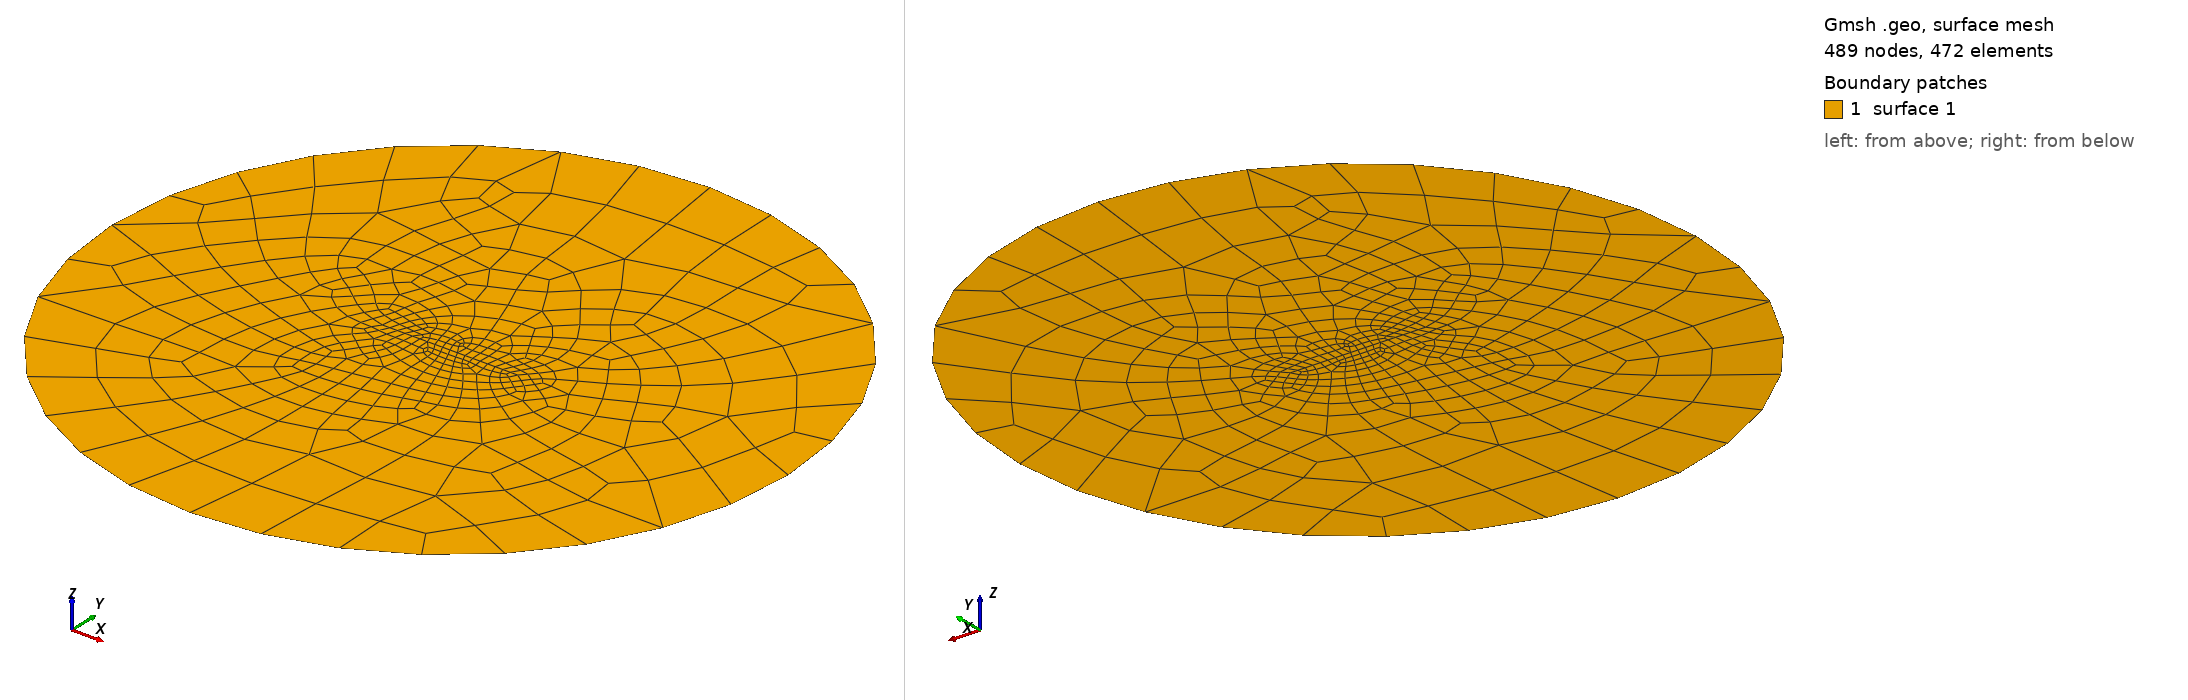

Gmsh geometry script, surface-meshed: 489 nodes, 472 surface elements. Boundary patches (legend numbers): 1 surface 1. Left view from above one corner, right view from below the opposite corner. The script declares no physical surfaces, so the legend lists its geometric surfaces. The drawing asked Gmsh for element sizes between 1% and 20% of the model's largest extent; the script's own settings can give other sizes.

=== tpv5_2d_circ.geo (drawn) ===
//+
SetFactory("OpenCASCADE");
faultsize = 200;
boundsize = 10e3;
Point(1) = {-10e3, 0, 0, 1.0};
Point(2) = {+10e3, 0, 0, 1.0};
Line(1) = {1, 2};
Circle(4) = {0, 0, 0, 50e3, 0, 2*Pi};
Curve Loop(1) = {4};
Surface(1) = {1};
//+
BooleanFragments{ Surface{1}; Delete; }{ Curve{1}; Delete; }

MeshSize {:} = boundsize;
MeshSize {1,2} = faultsize;

// "Frontal-Delaunay" 2D meshing algorithm (Mesh.Algorithm = 6)
// usually leads to the highest quality meshes, the
// "Delaunay" algorithm (Mesh.Algorithm = 5) will handle complex mesh size


//Mesh.Algorithm = 6; // Frontal-Delaunay
Mesh.Algorithm = 5; //  Packing of Parallelograms
// Mesh recombination algorithm (0: simple, 1: blossom, 2: simple full-quad, 3: blossom full-quad)
Mesh.RecombinationAlgorithm = 2;
Mesh.RecombineAll = 1;

//Mesh.SubdivisionAlgorithm = 1;
//Mesh subdivision algorithm (0: none, 1: all quadrangles, 2: all hexahedra, 3:barycentric)
//RefineMesh;
//Physical Surface("fault") = {1};

//
Field[1] = Distance;
Field[1].CurvesList = {1};

// Matheval field
Field[2] = MathEval;
Field[2].F = Sprintf("0.0000*F1 +((F1-0e3)/0.25e3)^2 + %g", faultsize);

//// Equivalent of propagation size on element
Field[3] = Threshold;
Field[3].IField = 1;
Field[3].LcMin = faultsize*2;
Field[3].LcMax = faultsize*10;
Field[3].DistMin = faultsize*2;
Field[3].DistMax = 50*faultsize+0.001;

//
Field[4] = Min;
Field[4].FieldsList = {2,3};
//Background Field = 2;
